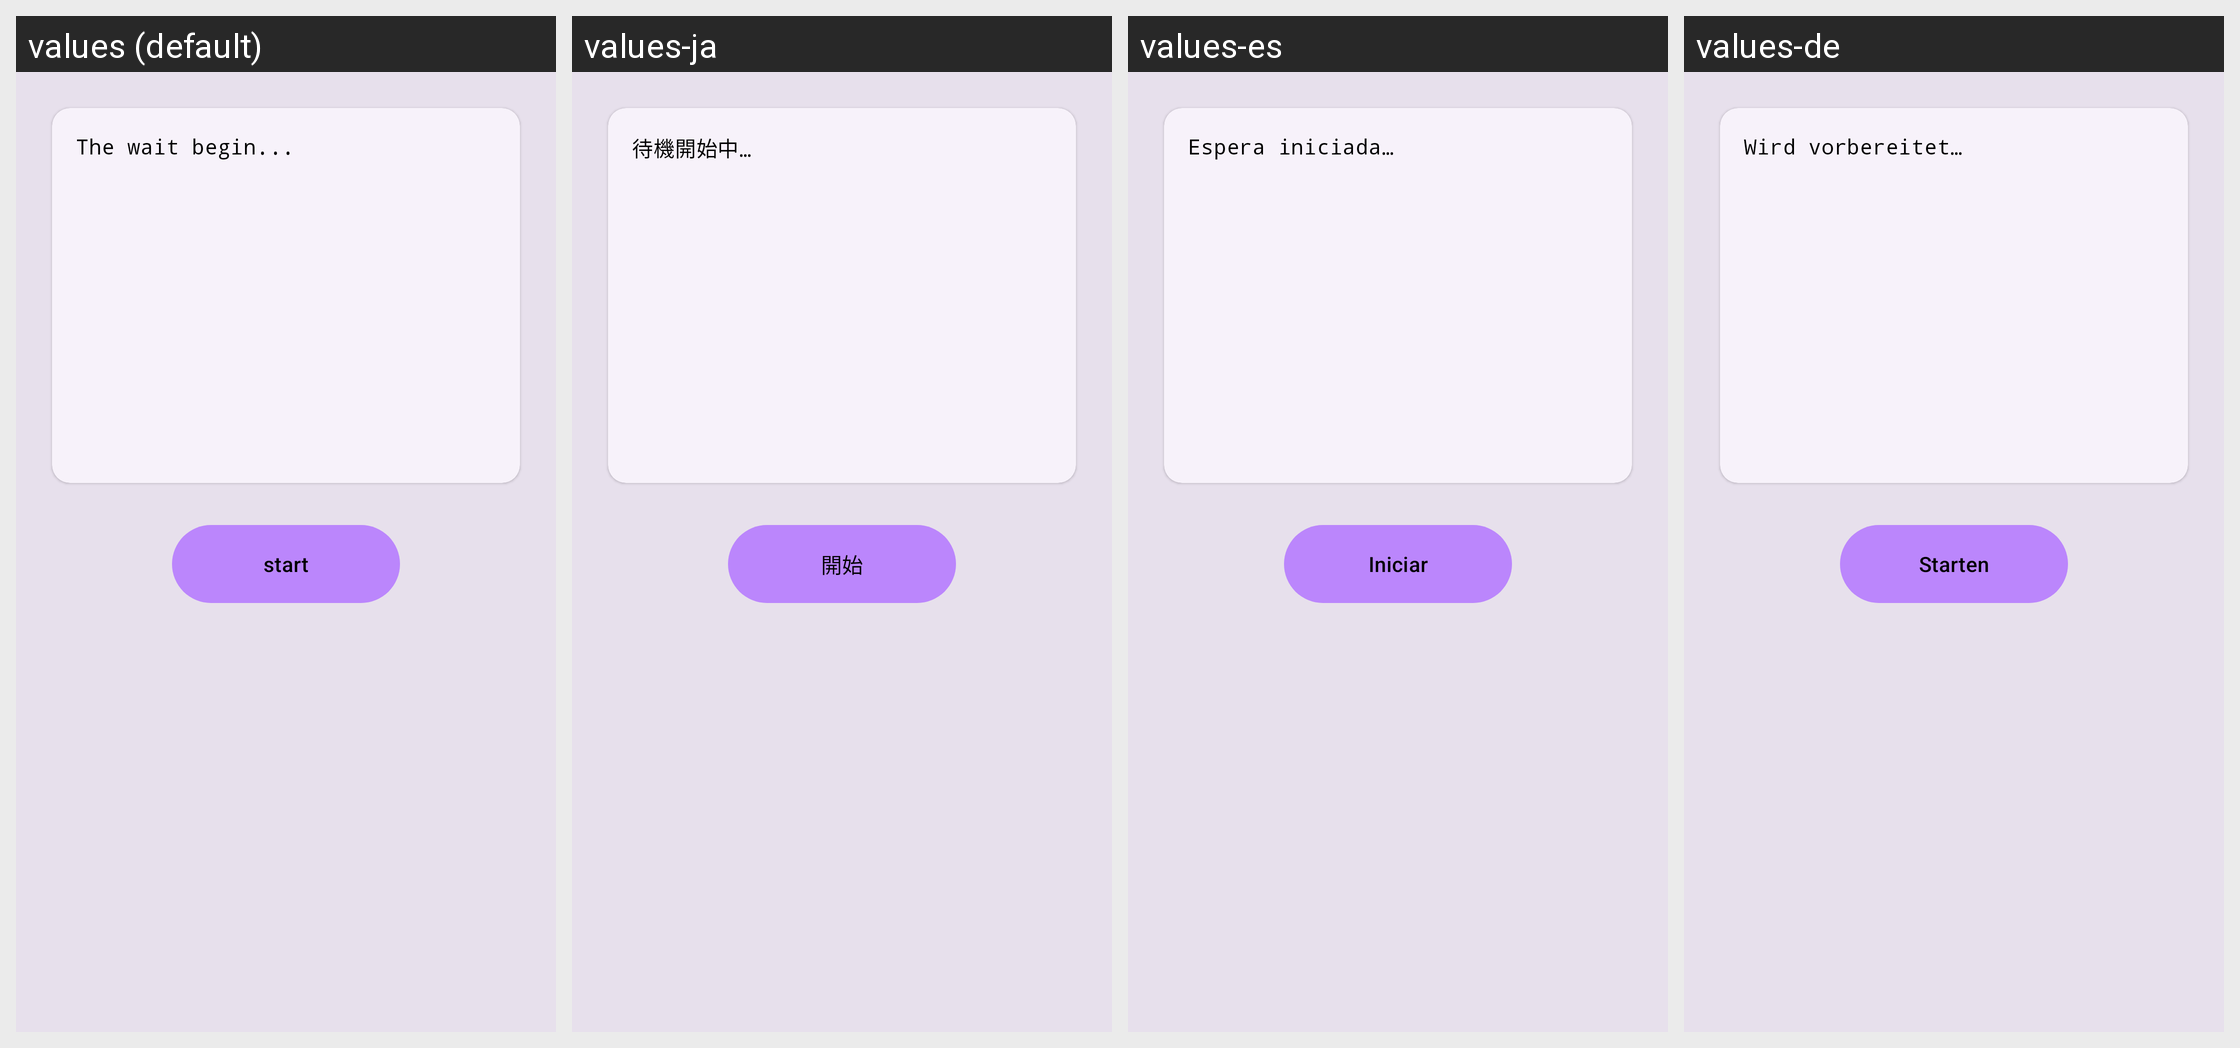

Translations of the strings shown on this Android screen, per locale in the grid:
Android screen res/layout/fragment_home.xml rendered under 4 locales, left to right: values (default), values-ja, values-es, values-de. Device: Nexus 5 (rendered at 1080×1920; each locale shown at half size, 540×960, under a caption strip naming it); theme Theme.MyApplication.
Other locales in the repository, not shown: values-fr, values-zh.
Strings drawn on this screen, with the default value and each locale's value (text and hints the layout hard-codes, and strings that could not be matched under every locale, appear in the picture but are not listed):

thewaitbegin
  values: The wait begin...
  values-ja: 待機開始中…
  values-es: Espera iniciada…
  values-de: Wird vorbereitet…

start
  values: start
  values-ja: 開始
  values-es: Iniciar
  values-de: Starten
